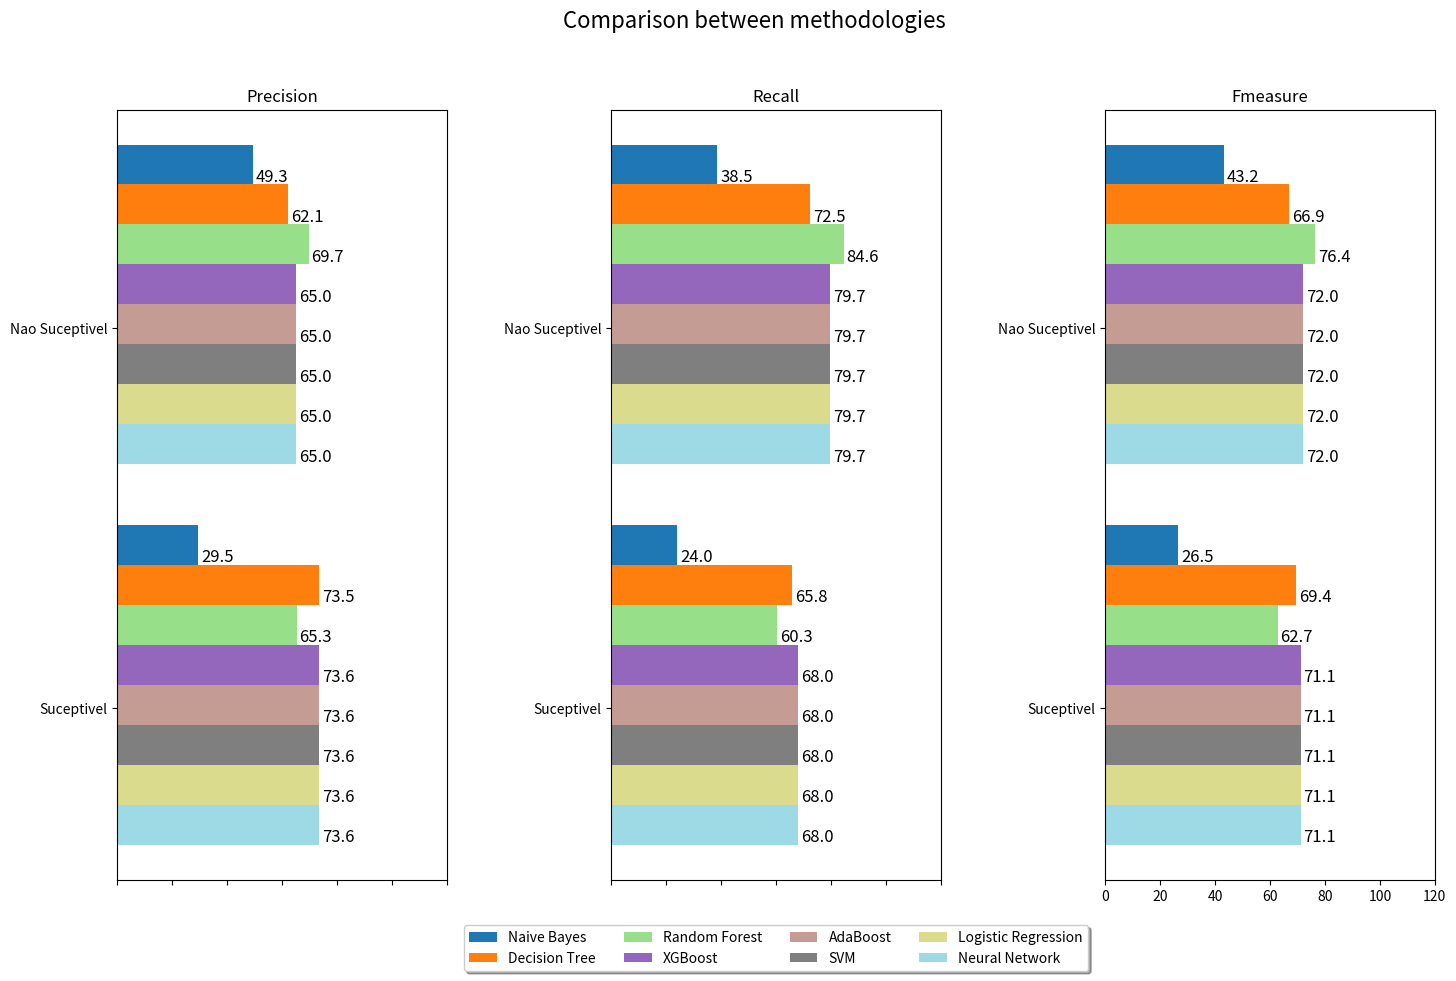

Write Python code to recreate this figure.
import numpy as np
import matplotlib.pyplot as plt

def autolabel(ax, rects):
    for rect in rects:
        width = rect.get_width()
        height = rect.get_height()
        ypos = rect.get_y() + height/2
        ax.text(width + 7.0, ypos - 0.11, width, ha='center', va='bottom', rotation=0, fontsize=12)

# Define the data map


classes = ['Nao Suceptivel', 'Suceptivel']

data_map = {
    'Naive Bayes': {
        'precision': [49.3, 29.5],
        'recall': [38.5, 24.0],
        'fmeasure': [43.2, 26.5],
    },
    'Decision Tree': {
        'precision': [62.1, 73.5],
        'recall': [72.5, 65.8],
        'fmeasure': [66.9, 69.4],
    },
    'Random Forest': {
        'precision': [69.7, 65.3],
        'recall': [84.6, 60.3],
        'fmeasure': [76.4, 62.7],
    },
    'XGBoost': {
        'precision': [65.0, 73.6],
        'recall': [79.7, 68.0],
        'fmeasure': [72.0, 71.1],
    },
    'AdaBoost': {
        'precision': [65.0, 73.6],
        'recall': [79.7, 68.0],
        'fmeasure': [72.0, 71.1],
    },
    'SVM': {
        'precision': [65.0, 73.6],
        'recall': [79.7, 68.0],
        'fmeasure': [72.0, 71.1],
    },
    'Logistic Regression': {
        'precision': [65.0, 73.6],
        'recall': [79.7, 68.0],
        'fmeasure': [72.0, 71.1],
    },
    'Neural Network': {
        'precision': [65.0, 73.6],
        'recall': [79.7, 68.0],
        'fmeasure': [72.0, 71.1],
    }
}

# Define other constants
number_columns = len(classes)
number_groups = len(data_map)
barWidth = 0.21
espacamentoEntreBarras = 2.5
espacamentoEntreGrupos = 2
espacamentoSubPlots = 0.5

# Generate a list of colors based on the number of methods
colors = plt.cm.get_cmap('tab20', len(data_map))

# Increase the figure size
plt.rcParams['figure.figsize'] = (17,10)

fig, ((ax0, ax1, ax2)) = plt.subplots(nrows=1, ncols=3)

# Define the position of the bars
r1 = [(x * espacamentoEntreGrupos + espacamentoEntreBarras) *-1 for x in range(number_columns)]
rs = [[(x - (i * barWidth + espacamentoEntreBarras)) for x in r1] for i in range(len(data_map))]

# Create the bars
for ax, metric in zip([ax0, ax1, ax2], ['precision', 'recall', 'fmeasure']):
    for i, (label, color, r) in enumerate(zip(data_map.keys(), colors(range(len(data_map))), rs)):
        label_bars = ax.barh(r, data_map[label][metric], barWidth, color=color, label=f'{label}')
        autolabel(ax, label_bars)

    ax.set_xticks(np.arange(0, 140, 20))
    ax.set_xticklabels(np.arange(0, 140, 20))  # Set x-axis labels explicitly
    ax.set_yticks([r - barWidth - espacamentoEntreBarras - 0.65 for r in r1])
    ax.set_yticklabels(classes)
    ax.set_title(metric.capitalize())

# Fine-tune figure; make subplots close to each other and hide x ticks for all but bottom plot.
fig.subplots_adjust(wspace=espacamentoSubPlots)
plt.setp([a.get_xticklabels() for a in fig.axes[:-1]], visible=False)

plt.suptitle('Comparison between methodologies', fontsize=16)
plt.legend(loc='upper center', bbox_to_anchor=(-1, -0.05), fancybox=True, shadow=True, ncol=4)
plt.show()
